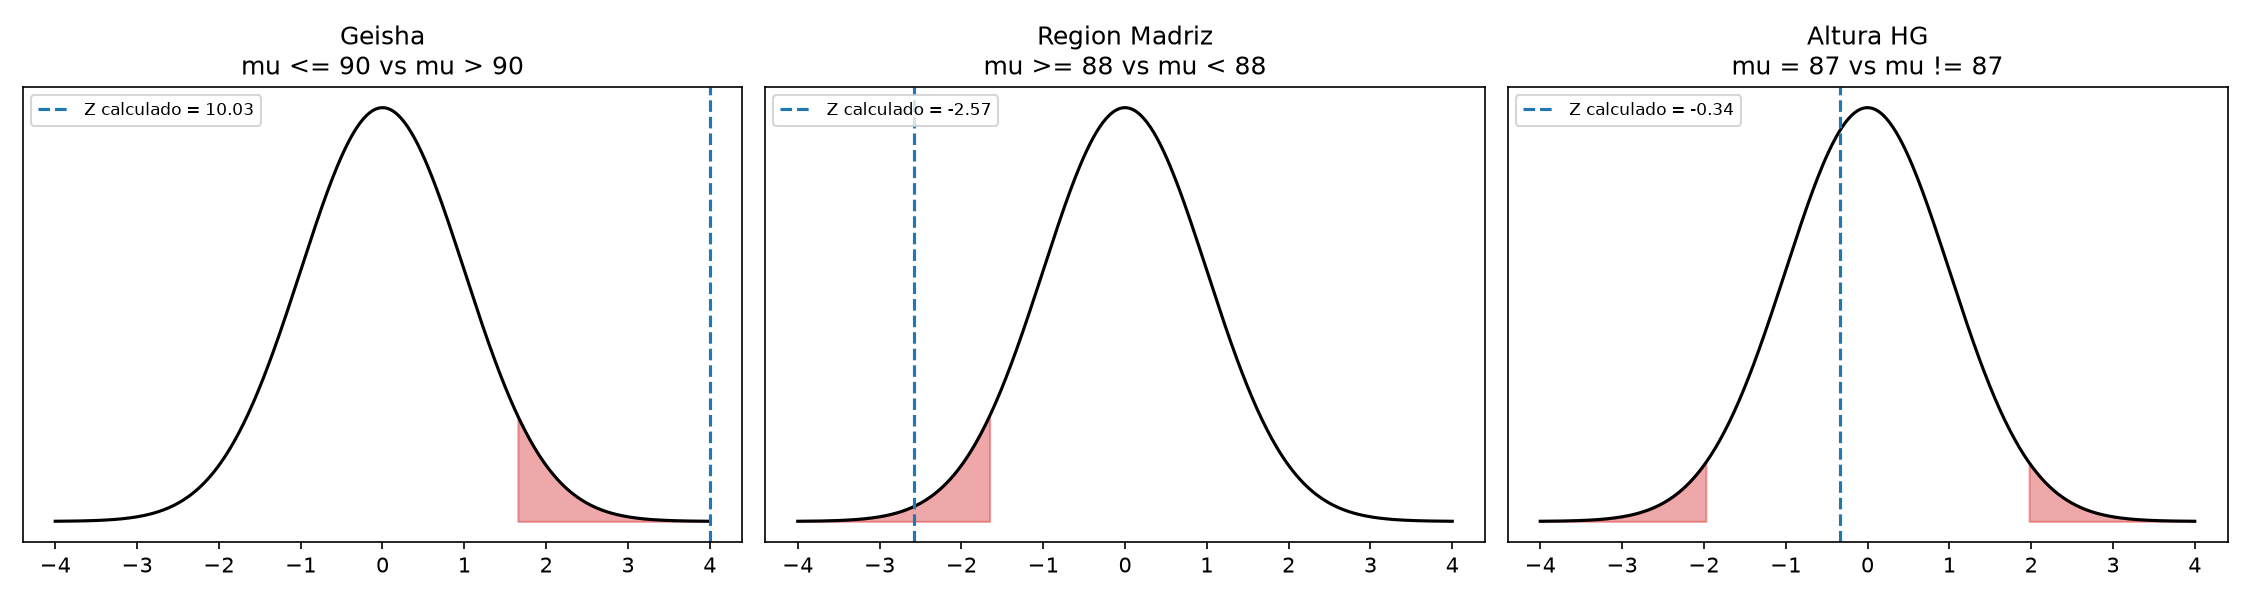

The table this chart was drawn from, first rows:
prueba, H0, H1, n, media, S, Z, regla_rechazo, decision
Geisha, mu <= 90, mu > 90, 148, 92.51, 3.045, 10.03, Z > 1.645, Rechaza H0
Region Madriz, mu >= 88, mu < 88, 238, 87.56, 2.613, -2.573, Z < -1.645, Rechaza H0
Altura HG, mu = 87, mu != 87, 517, 86.96, 2.527, -0.342, Z < -1.960 o Z > 1.960, No rechaza H0
